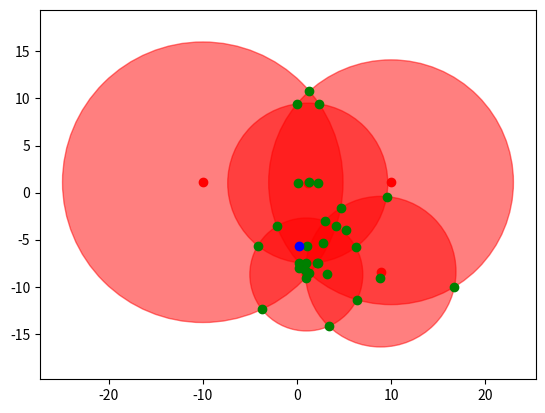

Source code (Python):
from math import sqrt, fabs
from collections import namedtuple
import numpy as np

# for VSCode
# import matplotlib
# matplotlib.rcParams["backend"] = "TkAgg"
# matplotlib.use('TkAgg')

import matplotlib.pyplot as plt


class Circle:
    def __init__(self, x, y, r, name=None):
        self.x = x
        self.y = y
        self.r = r
        self.name = name


def intersection(circles):
    '''Check circles intersection, return coors of intersection

    circles: list of Circle instances
    return: data for ploting circles intersection: height coor, coors of intersection
    '''
    data_intersect = []

    for num, c1 in enumerate(circles[:-1]):
        for c2 in circles[num+1:]:
            # distance between circle centers
            dist = sqrt((fabs(c2.x - c1.x)) ** 2 + (fabs(c2.y - c1.y)) ** 2)

            # centers' line direction from c1 to c2
            angle_cos = (c2.x - c1.x)/dist
            angle_sin = (c2.y - c1.y)/dist

            Intersect_data = namedtuple('Intersect_data', ['p0_x', 'p0_y', 'inter_dot_1_x',
                                                               'inter_dot_1_y', 'inter_dot_2_x', 'inter_dot_2_y'])

            if c1.r + c2.r > dist:
                dist_to_height = dist - (c2.r**2 - c1.r**2 + dist**2)/(2*dist)
                print('name:', c1.name, c2.name)
                height = sqrt(c1.r**2 - dist_to_height**2)

                # P0 dot coordinates
                p0_x = c1.x + angle_cos * dist_to_height
                p0_y = c1.y + angle_sin * dist_to_height

                # 2 intersection dots
                inter_dot_1_x = p0_x + (c2.y - c1.y) * height / dist
                inter_dot_1_y = p0_y - (c2.x - c1.x) * height / dist

                inter_dot_2_x = p0_x - (c2.y - c1.y) * height / dist
                inter_dot_2_y = p0_y + (c2.x - c1.x) * height / dist

                intersect = Intersect_data(p0_x, p0_y, inter_dot_1_x, inter_dot_1_y,
                                      inter_dot_2_x, inter_dot_2_y)

                data_intersect.append(intersect)

            elif c1.r + c2.r == dist:
                # 1 intersection dot
                inter_dot_1_x = c1.x + angle_cos * c1.r
                inter_dot_1_y = c1.y + angle_sin * c1.r

                intersect = Intersect_data(False, False, inter_dot_1_x, inter_dot_1_y, False, False)

                data_intersect.append(intersect)

            else:
                print('No intersection:', c1.name, c2.name)
                return False

    return data_intersect


# plot figure
def circles_plot(c_plot, data_intersect, center_intersection):
    '''Plot circles and intersection dots
    
    c_plot: list of Circle instances
    data_intersect: list, result of intersection function
    center_intersection: list, intersection coordinates of two intersection lines
    '''
    fig, ax = plt.subplots()

    # plot circles
    for c in c_plot:
        ax.add_patch(plt.Circle((c.x, c.y), c.r, color='r', alpha=0.5))
        plt.plot(c.x, c.y, 'ro')
        ax.set_aspect('equal', adjustable='datalim')
        ax.plot()

    # plot intersection points
    for points_coors in data_intersect:
        plt.plot(points_coors.inter_dot_1_x, points_coors.inter_dot_1_y, 'go')
        if points_coors.inter_dot_2_x:
            plt.plot(points_coors.inter_dot_2_x, points_coors.inter_dot_2_y, 'go')
            # plt.plot([points_coors.inter_dot_1_x, points_coors.inter_dot_2_x],
            #          [points_coors.inter_dot_1_y, points_coors.inter_dot_2_y])
            plt.plot(points_coors.p0_x, points_coors.p0_y, 'go')

    plt.plot(center_intersection[0], center_intersection[1], 'bo')

    plt.show()


def center_of_intersection(data1, data2):
    '''intersection dots line function
    
    data1: data from intersection function about first circle
    data2: data from intersection function about second circle
    result: list of intersection coordinates of two intersection lines
    '''
    # y = (x*(inter_dot_2_y - inter_dot_1_y) - inter_dot_2_y*inter_dot_1_x + inter_dot_1_y*inter_dot_1_x)/(inter_dot_2_x - inter_dot_1_x) + inter_dot_1_y
    # y = k*x + b
    if data1.inter_dot_2_x and data2.inter_dot_2_x:
        print('Hello', data1.p0_x, data1.p0_y)
        k1 = (data1.inter_dot_2_y - data1.inter_dot_1_y) / (data1.inter_dot_2_x - data1.inter_dot_1_x)
        k2 = (data2.inter_dot_2_y - data2.inter_dot_1_y) / (data2.inter_dot_2_x - data2.inter_dot_1_x)
        b1 = data1.inter_dot_1_x*(data1.inter_dot_1_y - data1.inter_dot_2_y) / (data1.inter_dot_2_x - data1.inter_dot_1_x) + data1.inter_dot_1_y
        b2 = data2.inter_dot_1_x*(data2.inter_dot_1_y - data2.inter_dot_2_y) / (data2.inter_dot_2_x - data2.inter_dot_1_x) + data2.inter_dot_1_y
        M1 = np.array([[-k1, 1.], [-k2, 1.]])
        v1 = np.array([b1, b2])

        center_of_intersection = np.linalg.solve(M1, v1)
    else:
        print('data1:', data1)
        print('data2:', data2)
        center_of_intersection = [(data1.inter_dot_2_x or data2.inter_dot_2_x), (data1.inter_dot_2_y or data2.inter_dot_2_y)]
    print('center_of_intersection:', center_of_intersection)
    return center_of_intersection


circle1 = Circle(1.15, 1, 8.5, 'circle1')
circle2 = Circle(1, -8.7, 6, 'circle2')
circle3 = Circle(10, 1.1, 13, 'circle3')
circle4 = Circle(8.9, -8.4, 8, 'circle4')
circle5 = Circle(-10, 1.1, 14.9, 'circle5')
# circle6 = Circle(5.9, 5.9, 11, 'circle6')
# circle7 = Circle(0, 8, 12, 'circle7')
# circle8 = Circle(5, 4, 9, 'circle8')

circles = [circle1, circle2, circle3, circle4, circle5] # , circle6, circle7, circle8]

data = intersection(circles)
if data:
    center_intersection = center_of_intersection(data[0], data[1])
    circles_plot(circles, data, center_intersection)
